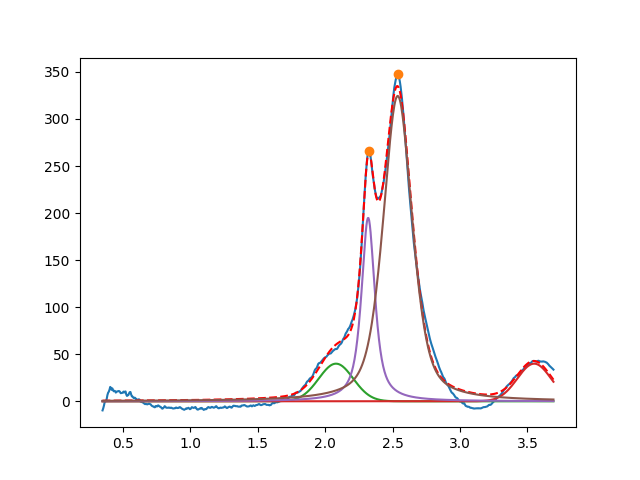

The file beside this chart, header and first rows:
2.080617668768629525e+00, 3.999999999999999289e+01, 2.999999999999999334e-01, 9.999999999999998890e-01
3.549999999999999378e+00, 3.999999999999999289e+01, 2.938934782091312536e-01, 9.999999999999998890e-01
2.319000785916597973e+00, 1.950304918850172555e+02, 1.185820424961198799e-01, 2.240192290277642773e-01
2.537984845516030319e+00, 3.244654128452406212e+02, 2.542519542502407748e-01, 5.047439257471385554e-01
